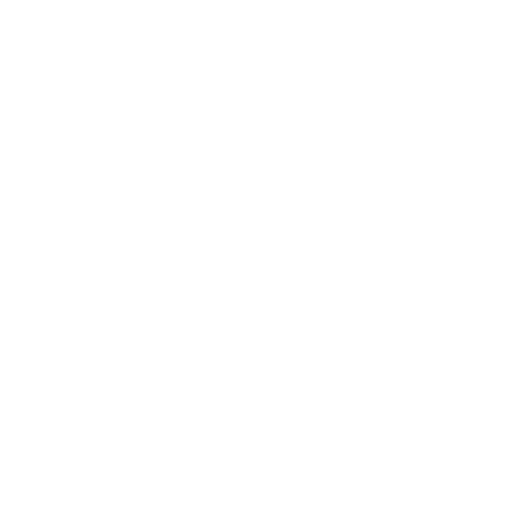
t = 0.00 s
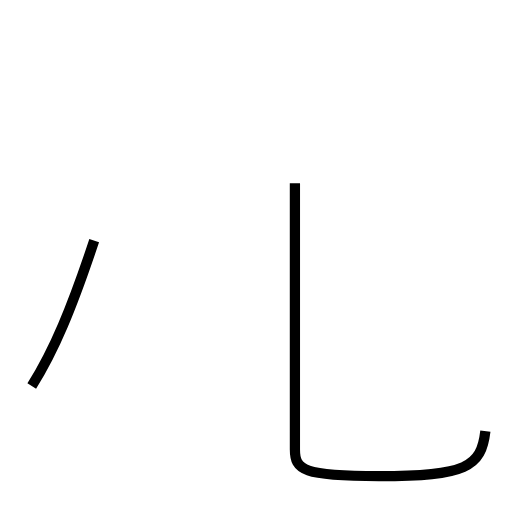
t = 1.91 s
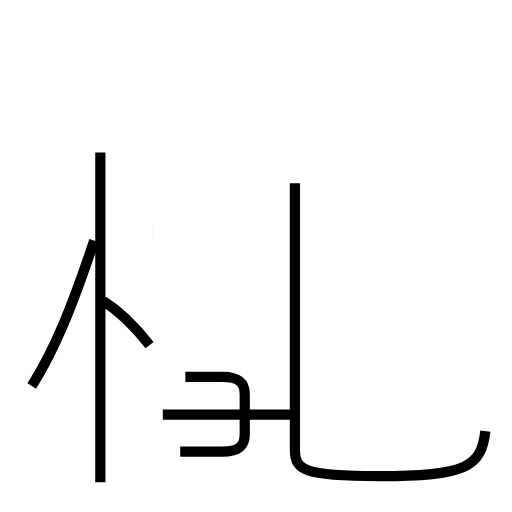
t = 3.98 s
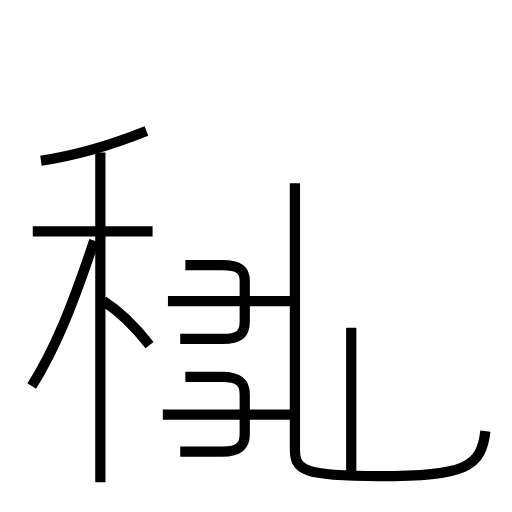
t = 5.98 s
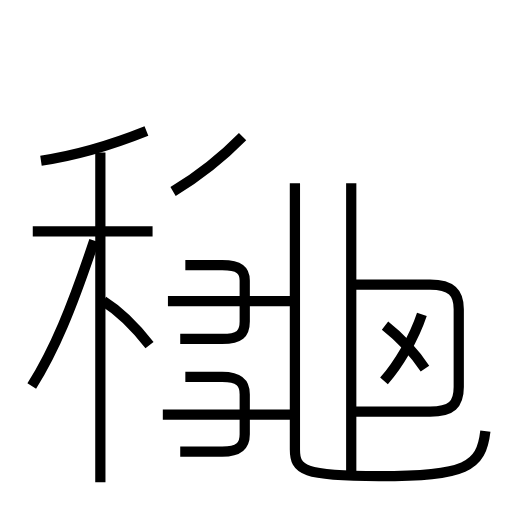
t = 8.00 s
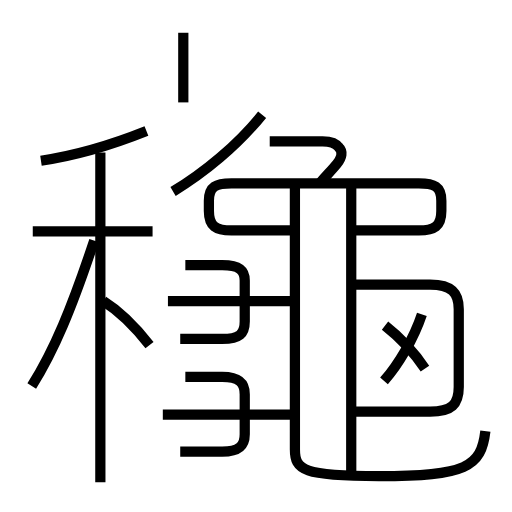
t = 10.00 s

The animated SVG that drew these frames (rendered in a browser with its animation timeline set to each time). Animation: 20 SMIL elements (animate=20); frames cover the first 10.00 s.

<?xml version='1.0' encoding='utf-8'?>
<svg viewBox="0.0 -6.0 50.0 50.0" version="1.1" xmlns="http://www.w3.org/2000/svg"><rect x="-1000" y="-1000" width="2000" height="2000" stroke="white" fill="white" /><g style="fill:none;stroke:#000000;stroke-width:1"><path d="M 47.4 -1.9 C 47.0 1.6 45.5 2.5 37.0 2.5 C 29.6 2.5 28.8 1.9 28.8 -0.1 L 28.8 -26.1 " transform="translate(0.0 38.0)" stroke-dasharray="48.281186654488664" stroke-dashoffset="48.281186654488664"><animate attributeName="stroke-dashoffset" from="48.281186654488664" to="0" dur="1.4484355996346598s" begin="0s; anim_end.end" fill="freeze" id="anim0" /></path><path d="M 3.1 -6.3 C 5.3 -9.8 7.0 -13.9 9.2 -20.5 " transform="translate(0.0 38.0)" stroke-dasharray="15.492011141533677" stroke-dashoffset="15.492011141533677"><animate attributeName="stroke-dashoffset" from="15.492011141533677" to="0" dur="0.46476033424601026s" begin="anim0.end" fill="freeze" id="anim1" /></path><path d="M 9.8 3.1 L 9.8 -29.1 " transform="translate(0.0 38.0)" stroke-dasharray="32.2" stroke-dashoffset="32.2"><animate attributeName="stroke-dashoffset" from="32.2" to="0" dur="0.9660000000000001s" begin="anim1.end" fill="freeze" id="anim2" /></path><path d="M 17.6 0.1 L 21.7 0.1 C 23.4 0.1 23.9 -0.5 23.9 -1.6 L 23.9 -5.5 C 23.9 -6.6 23.4 -7.2 21.7 -7.2 L 18.1 -7.2 " transform="translate(0.0 38.0)" stroke-dasharray="18.034948226208904" stroke-dashoffset="18.034948226208904"><animate attributeName="stroke-dashoffset" from="18.034948226208904" to="0" dur="0.5410484467862671s" begin="anim2.end" fill="freeze" id="anim3" /></path><path d="M 14.6 -10.3 C 13.2 -12.1 11.7 -13.6 10.1 -14.6 " transform="translate(0.0 38.0)" stroke-dasharray="6.255503949592086" stroke-dashoffset="6.255503949592086"><animate attributeName="stroke-dashoffset" from="6.255503949592086" to="0" dur="0.18766511848776257s" begin="anim3.end" fill="freeze" id="anim4" /></path><path d="M 28.4 -3.5 L 15.9 -3.5 " transform="translate(0.0 38.0)" stroke-dasharray="12.499999999999998" stroke-dashoffset="12.499999999999998"><animate attributeName="stroke-dashoffset" from="12.499999999999998" to="0" dur="0.37499999999999994s" begin="anim4.end" fill="freeze" id="anim5" /></path><path d="M 14.9 -21.4 L 3.2 -21.4 " transform="translate(0.0 38.0)" stroke-dasharray="11.7" stroke-dashoffset="11.7"><animate attributeName="stroke-dashoffset" from="11.7" to="0" dur="0.351s" begin="anim5.end" fill="freeze" id="anim6" /></path><path d="M 17.6 -10.9 L 21.7 -10.9 C 23.4 -10.9 23.9 -11.4 23.9 -12.6 L 23.9 -16.6 C 23.9 -17.6 23.4 -18.1 21.7 -18.1 L 18.1 -18.1 " transform="translate(0.0 38.0)" stroke-dasharray="18.01587393072288" stroke-dashoffset="18.01587393072288"><animate attributeName="stroke-dashoffset" from="18.01587393072288" to="0" dur="0.5404762179216863s" begin="anim6.end" fill="freeze" id="anim7" /></path><path d="M 28.4 -14.6 L 16.4 -14.6 " transform="translate(0.0 38.0)" stroke-dasharray="12.0" stroke-dashoffset="12.0"><animate attributeName="stroke-dashoffset" from="12.0" to="0" dur="0.36s" begin="anim7.end" fill="freeze" id="anim8" /></path><path d="M 4.0 -28.3 C 7.4 -28.8 10.8 -29.8 14.3 -31.2 " transform="translate(0.0 38.0)" stroke-dasharray="10.725179903555862" stroke-dashoffset="10.725179903555862"><animate attributeName="stroke-dashoffset" from="10.725179903555862" to="0" dur="0.32175539710667583s" begin="anim8.end" fill="freeze" id="anim9" /></path><path d="M 34.3 2.1 L 34.3 -26.1 " transform="translate(0.0 38.0)" stroke-dasharray="28.200000000000003" stroke-dashoffset="28.200000000000003"><animate attributeName="stroke-dashoffset" from="28.200000000000003" to="0" dur="0.8460000000000001s" begin="anim9.end" fill="freeze" id="anim10" /></path><path d="M 37.5 -6.8 C 38.9 -8.4 40.4 -10.9 41.2 -13.3 " transform="translate(0.0 38.0)" stroke-dasharray="7.522865487219638" stroke-dashoffset="7.522865487219638"><animate attributeName="stroke-dashoffset" from="7.522865487219638" to="0" dur="0.22568596461658913s" begin="anim10.end" fill="freeze" id="anim11" /></path><path d="M 41.5 -8.0 C 40.5 -9.5 39.0 -11.1 37.6 -12.2 " transform="translate(0.0 38.0)" stroke-dasharray="5.752982053868082" stroke-dashoffset="5.752982053868082"><animate attributeName="stroke-dashoffset" from="5.752982053868082" to="0" dur="0.17258946161604244s" begin="anim11.end" fill="freeze" id="anim12" /></path><path d="M 34.5 -3.8 L 42.0 -3.8 C 44.1 -3.8 44.8 -4.5 44.8 -6.2 L 44.8 -13.8 C 44.8 -15.4 44.1 -16.2 42.0 -16.2 L 34.5 -16.2 " transform="translate(0.0 38.0)" stroke-dasharray="31.183180943654623" stroke-dashoffset="31.183180943654623"><animate attributeName="stroke-dashoffset" from="31.183180943654623" to="0" dur="0.9354954283096386s" begin="anim12.end" fill="freeze" id="anim13" /></path><path d="M 16.9 -25.3 C 19.9 -27.1 23.2 -29.8 25.6 -32.8 " transform="translate(0.0 38.0)" stroke-dasharray="11.542921330549186" stroke-dashoffset="11.542921330549186"><animate attributeName="stroke-dashoffset" from="11.542921330549186" to="0" dur="0.34628763991647554s" begin="anim13.end" fill="freeze" id="anim14" /></path><path d="M 17.9 -34.0 L 17.9 -40.8 " transform="translate(0.0 38.0)" stroke-dasharray="6.799999999999997" stroke-dashoffset="6.799999999999997"><animate attributeName="stroke-dashoffset" from="6.799999999999997" to="0" dur="0.2039999999999999s" begin="anim14.end" fill="freeze" id="anim15" /></path><path d="M 34.5 -21.5 L 40.9 -21.5 C 42.4 -21.5 43.1 -21.9 43.1 -23.4 L 43.1 -24.4 C 43.1 -25.8 42.4 -26.1 40.9 -26.1 L 22.6 -26.1 C 21.1 -26.1 20.4 -25.8 20.4 -24.4 L 20.4 -23.4 C 20.4 -21.9 21.1 -21.5 22.6 -21.5 L 28.6 -21.5 " transform="translate(0.0 38.0)" stroke-dasharray="46.01677222026221" stroke-dashoffset="46.01677222026221"><animate attributeName="stroke-dashoffset" from="46.01677222026221" to="0" dur="1.3805031666078662s" begin="anim15.end" fill="freeze" id="anim16" /></path><path d="M 31.3 -26.2 C 32.0 -27.0 32.5 -27.5 32.9 -28.0 C 33.4 -28.6 33.5 -29.2 33.1 -29.6 C 32.9 -29.9 32.4 -30.2 31.5 -30.2 L 23.8 -30.2 " transform="translate(0.0 38.0)" stroke-dasharray="13.664824414582654" stroke-dashoffset="13.664824414582654"><animate attributeName="stroke-dashoffset" from="13.664824414582654" to="0" dur="0.4099447324374796s" begin="anim16.end" fill="freeze" id="anim17" /></path><path d="M 45.9 -37.1 L 4.0 -37.1 " transform="translate(0.0 38.0)" stroke-dasharray="41.9" stroke-dashoffset="41.9"><animate attributeName="stroke-dashoffset" from="41.9" to="0" dur="1.257s" begin="anim17.end" fill="freeze" id="anim18" /></path><path d="M 31.6 -34.0 L 31.6 -40.8" transform="translate(0.0 38.0)" stroke-dasharray="6.799999999999997" stroke-dashoffset="6.799999999999997"><animate attributeName="stroke-dashoffset" from="6.799999999999997" to="0" dur="0.2039999999999999s" begin="anim18.end" fill="freeze" id="anim_end" /></path></g></svg>
